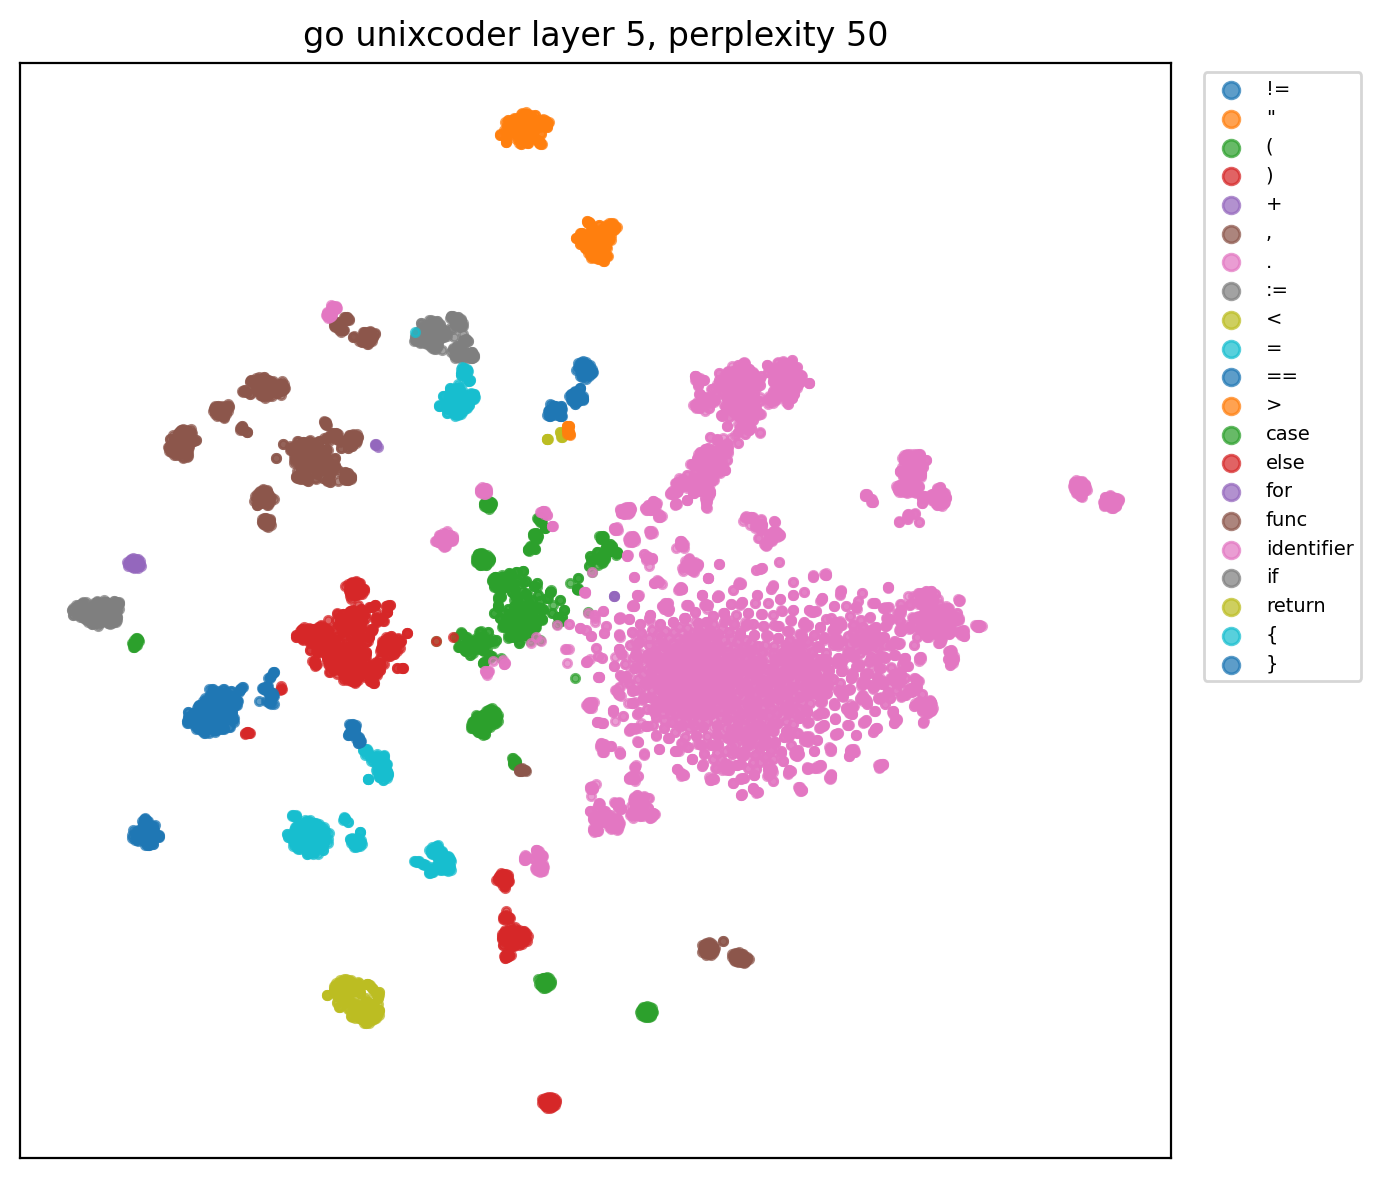

Data behind this chart, as committed beside it:
x, y, role, token
68.19, -143.3, func, func
40.06, -30.45, identifier, New
-24.17, -49.39, (, (
149.4, -17.31, identifier, opts
39.81, -35.71, identifier, Options
-17.43, -139.7, ), )
-2.908, -153.7, (, (
58.72, -5.232, identifier, genny
62.01, 65.43, ., .
41.96, -43.52, identifier, Generator
-123.1, 90.37, ,, ,
-3.661, -105.3, identifier, error
-19.43, -111.1, ), )
-39.46, -103.9, {, {
120.2, -6.197, identifier, g
-44.68, 118.2, :=, :=
58.76, -5.786, identifier, genny
62.94, 72.41, ., .
37.14, -17.39, identifier, New
-20.1, -9.532, (, (
-63.24, -22.32, ), )
-164.9, 7.045, if, if
129.5, 62.75, identifier, err
-29.2, 113.6, :=, :=
147.9, -16.65, identifier, opts
71.47, 96.56, ., .
35.09, -27.17, identifier, Validate
-23.27, -5.89, (, (
-57.98, -15.5, ), )
128.9, 54.63, identifier, err
11.07, 108.4, !=, !=
-93.18, -97.32, {, {
-64.25, -169.2, return, return
118.6, -5.076, identifier, g
-141.1, 76.47, ,, ,
145.8, 49.04, identifier, err
-130.1, -46.51, }, }
119.8, -4.031, identifier, g
76.11, 90.16, ., .
54.6, -24.21, identifier, Box
-10.2, 3.574, (, (
61.24, -8.9, identifier, packr
65.75, 72.96, ., .
36.86, -16.84, identifier, New
7.185, 14.82, (, (
14.6, 159.5, ", "
-11.45, 207.1, ", "
-79.43, 76.52, ,, ,
15, 165.8, ", "
-6.822, 207.8, ", "
-70.08, -2.636, ), )
-75.51, -22.19, ), )
82.02, 33.28, identifier, ctx
-42.48, 119.5, :=, :=
61.97, -6.957, identifier, plush
64.32, 72.17, ., .
39.75, -16.96, identifier, NewContext
-21.93, -9.904, (, (
-64.69, -23.57, ), )
82.2, 32.86, identifier, ctx
... 9,241 more rows
